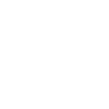
t = 0.00 s
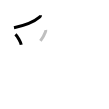
t = 2.25 s
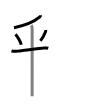
t = 4.50 s
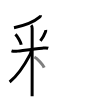
t = 6.50 s
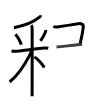
t = 8.75 s
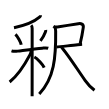
t = 11.00 s

The animated SVG that drew these frames (rendered in a browser with its animation timeline set to each time). Animation: 11 SMIL elements (animate=11); one cycle of 11.00 s.

<svg width="109px" height="109px" viewBox="0 0 px 109px" xmlns="http://www.w3.org/2000/svg" xmlns:xlink="http://www.w3.org/1999/xlink" xml:space="preserve" version="1.1"  baseProfile="full">
<path d="M40.5,15.14c0,0.73-0.27,1.43-1.01,2.07c-4.98,4.29-13.72,8.12-25.51,10.55" style="fill:none;stroke:black;stroke-width:3;opacity:0">
  <animate attributeType="CSS" attributeName="opacity" from="0" to="1" begin="0s" dur="1s" repeatCount="Indefinite" fill="freeze" />
</path>
<path d="M15.42,34.44c2.1,1.93,5.27,7.37,5.79,10.37" style="fill:none;stroke:black;stroke-width:3;opacity:0">
  <animate attributeType="CSS" attributeName="opacity" from="0" to="1" begin="1s" dur="1s" repeatCount="Indefinite" fill="freeze" />
</path>
<path d="M45.7,30.05c0.1,0.66,0.01,1.29-0.29,1.88c-0.97,2.61-2.43,5.59-4.99,8.95" style="fill:none;stroke:black;stroke-width:3;opacity:0">
  <animate attributeType="CSS" attributeName="opacity" from="0" to="1" begin="2s" dur="1s" repeatCount="Indefinite" fill="freeze" />
</path>
<path d="M11.5,50.85c2,0.65,4.47,0.5,6.23,0.27c6.26-0.81,17.57-2.47,24.52-2.98c1.86-0.14,4.19-0.55,6,0.09" style="fill:none;stroke:black;stroke-width:3;opacity:0">
  <animate attributeType="CSS" attributeName="opacity" from="0" to="1" begin="3s" dur="1s" repeatCount="Indefinite" fill="freeze" />
</path>
<path d="M31.16,25.29c0.77,0.77,1,1.71,1,3.17c0,8.03,0,42.33-0.03,60.53c-0.01,3.44-0.01,6.04-0.01,7.38" style="fill:none;stroke:black;stroke-width:3;opacity:0">
  <animate attributeType="CSS" attributeName="opacity" from="0" to="1" begin="4s" dur="1s" repeatCount="Indefinite" fill="freeze" />
</path>
<path d="M31.16,50.65c0,1.23-0.23,2.3-1.12,4C24.12,65.88,17.88,75.5,9.64,81.99" style="fill:none;stroke:black;stroke-width:3;opacity:0">
  <animate attributeType="CSS" attributeName="opacity" from="0" to="1" begin="5s" dur="1s" repeatCount="Indefinite" fill="freeze" />
</path>
<path d="M34.38,57c2.71,1.27,8.75,7.91,9.8,10.61" style="fill:none;stroke:black;stroke-width:3;opacity:0">
  <animate attributeType="CSS" attributeName="opacity" from="0" to="1" begin="6s" dur="1s" repeatCount="Indefinite" fill="freeze" />
</path>
<path d="M53.39,26.17c1,0.73,2.93,0.89,3.99,0.74c4.87-0.7,16.23-2.44,20.88-3.21c2.65-0.44,5.53,0.17,5.03,3.7c-0.66,4.69-1.24,8.47-3.06,15.85" style="fill:none;stroke:black;stroke-width:3;opacity:0">
  <animate attributeType="CSS" attributeName="opacity" from="0" to="1" begin="7s" dur="1s" repeatCount="Indefinite" fill="freeze" />
</path>
<path d="M56.5,47.12c3.39-0.21,14-1.69,21.06-2.45c1.96-0.21,3.58-0.37,4.56-0.43" style="fill:none;stroke:black;stroke-width:3;opacity:0">
  <animate attributeType="CSS" attributeName="opacity" from="0" to="1" begin="8s" dur="1s" repeatCount="Indefinite" fill="freeze" />
</path>
<path d="M54.59,27.12c1.02,1.02,1.06,2.47,1.07,3.88C56,57.5,54.25,78.25,39.25,94" style="fill:none;stroke:black;stroke-width:3;opacity:0">
  <animate attributeType="CSS" attributeName="opacity" from="0" to="1" begin="9s" dur="1s" repeatCount="Indefinite" fill="freeze" />
</path>
<path d="M61.5,47.25c5.39,5.84,16.55,23.18,23.74,33.35c2.54,3.6,5.71,6.99,9.26,9.65" style="fill:none;stroke:black;stroke-width:3;opacity:0">
  <animate attributeType="CSS" attributeName="opacity" from="0" to="1" begin="10s" dur="1s" repeatCount="Indefinite" fill="freeze" />
</path>
</svg>
